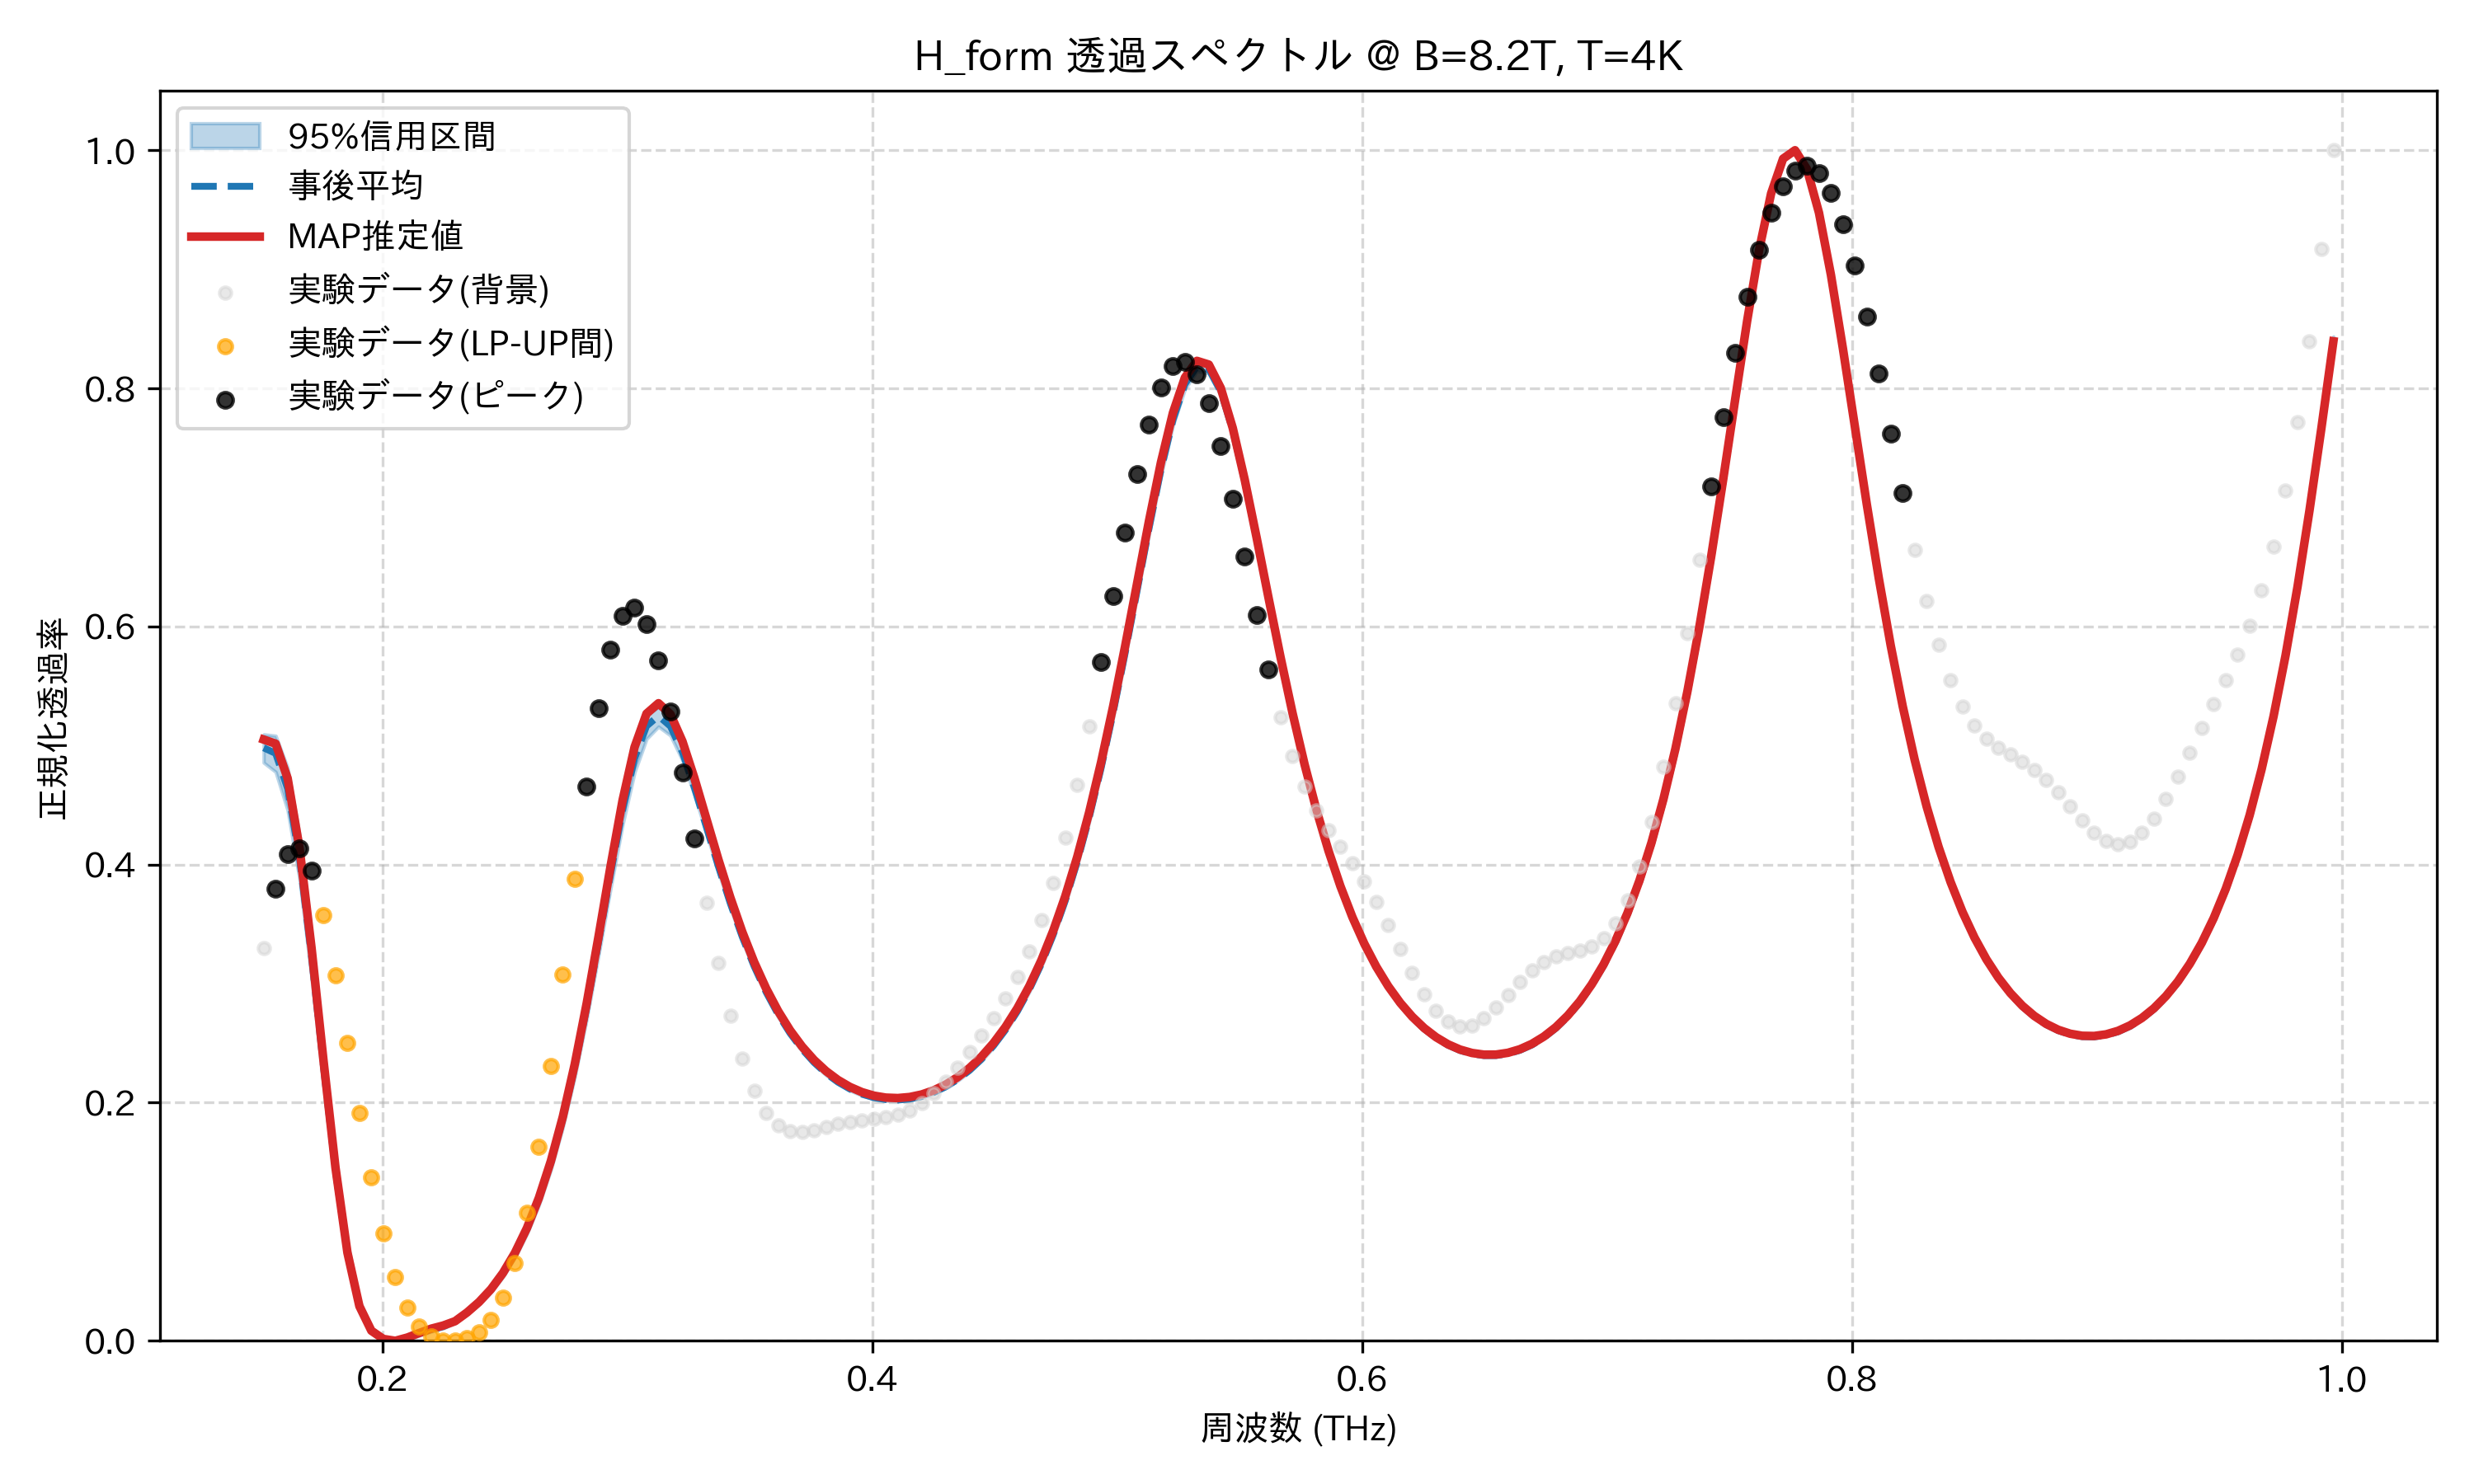

Data behind this chart, as committed beside it:
frequency_thz, mean_transmission, map_transmission, lower_95, upper_95, observed_normalized
0.1514, 0.498, 0.505, 0.4856, 0.5094, 0.3295
0.1563, 0.4934, 0.5015, 0.4778, 0.5082, 0.3798
0.1612, 0.4637, 0.4724, 0.4457, 0.4813, 0.409
0.1661, 0.4051, 0.4135, 0.3873, 0.4246, 0.4136
0.171, 0.3228, 0.3299, 0.3048, 0.3424, 0.395
0.1759, 0.2303, 0.2353, 0.2143, 0.2471, 0.3575
0.1808, 0.1429, 0.1455, 0.1308, 0.1562, 0.3071
0.1856, 0.07333, 0.07405, 0.06532, 0.08303, 0.2499
0.1905, 0.0294, 0.02908, 0.0249, 0.03407, 0.1917
0.1954, 0.008842, 0.00846, 0.00688, 0.01085, 0.1372
0.2003, 0.001697, 0.001549, 0.001008, 0.002301, 0.09041
0.2052, 0.0, 0.0, 0.0, 0.0, 0.05368
0.2101, 0.002246, 0.002713, 0.001083, 0.00316, 0.02779
0.2149, 0.00591, 0.006551, 0.004379, 0.007115, 0.0118
0.2198, 0.009402, 0.01017, 0.007664, 0.01076, 0.003502
0.2247, 0.012, 0.01281, 0.01039, 0.01335, 0.0002417
0.2296, 0.01627, 0.01648, 0.01502, 0.01742, 0.0
0.2345, 0.02358, 0.02382, 0.02203, 0.02502, 0.002095
0.2394, 0.03231, 0.03259, 0.03043, 0.03413, 0.007363
0.2443, 0.04306, 0.04337, 0.04073, 0.04528, 0.01786
0.2491, 0.05658, 0.05698, 0.05371, 0.05926, 0.0363
0.254, 0.07335, 0.07388, 0.06983, 0.07661, 0.0654
0.2589, 0.09391, 0.09462, 0.08973, 0.09797, 0.1073
0.2638, 0.119, 0.12, 0.1139, 0.1241, 0.1627
0.2687, 0.1495, 0.1508, 0.1435, 0.1557, 0.2306
0.2736, 0.1863, 0.1881, 0.1792, 0.1936, 0.3077
0.2785, 0.2298, 0.2324, 0.2215, 0.2385, 0.3883
0.2833, 0.28, 0.2836, 0.2704, 0.2901, 0.4654
0.2882, 0.3354, 0.3402, 0.3244, 0.3464, 0.5316
0.2931, 0.3925, 0.3989, 0.3803, 0.404, 0.5808
0.298, 0.446, 0.4541, 0.4335, 0.4579, 0.6092
0.3029, 0.4891, 0.4987, 0.4775, 0.4995, 0.6157
0.3078, 0.5163, 0.5268, 0.5056, 0.5256, 0.6021
0.3127, 0.5249, 0.5355, 0.5159, 0.5324, 0.5715
0.3175, 0.5161, 0.5263, 0.5084, 0.5233, 0.5283
0.3224, 0.4943, 0.5035, 0.4875, 0.5004, 0.477
0.3273, 0.4647, 0.4727, 0.4587, 0.4699, 0.4222
0.3322, 0.4317, 0.4385, 0.4264, 0.4365, 0.3677
0.3371, 0.3986, 0.4044, 0.3941, 0.4029, 0.317
0.342, 0.3675, 0.3724, 0.3635, 0.3712, 0.2728
0.3468, 0.3394, 0.3435, 0.3358, 0.3427, 0.2369
0.3517, 0.3144, 0.318, 0.3113, 0.3174, 0.2099
0.3566, 0.2928, 0.2959, 0.2901, 0.2953, 0.1915
0.3615, 0.2742, 0.2769, 0.2719, 0.2763, 0.1808
0.3664, 0.2583, 0.2608, 0.2563, 0.2602, 0.176
0.3713, 0.245, 0.2472, 0.2431, 0.2467, 0.1753
0.3762, 0.2338, 0.2359, 0.2322, 0.2353, 0.1769
0.381, 0.2247, 0.2266, 0.2231, 0.226, 0.1795
0.3859, 0.2173, 0.2191, 0.2159, 0.2184, 0.182
0.3908, 0.2115, 0.2132, 0.2102, 0.2126, 0.184
0.3957, 0.2072, 0.2089, 0.206, 0.2082, 0.1853
0.4006, 0.2042, 0.2059, 0.2031, 0.2052, 0.1863
0.4055, 0.2026, 0.2043, 0.2016, 0.2035, 0.1876
0.4104, 0.2022, 0.2039, 0.2013, 0.203, 0.1899
0.4152, 0.2031, 0.2048, 0.2022, 0.2039, 0.1938
0.4201, 0.2052, 0.2069, 0.2043, 0.206, 0.1996
0.425, 0.2086, 0.2104, 0.2076, 0.2095, 0.2077
0.4299, 0.2133, 0.2151, 0.2123, 0.2143, 0.2177
0.4348, 0.2195, 0.2214, 0.2184, 0.2205, 0.2294
0.4397, 0.2272, 0.2292, 0.2259, 0.2284, 0.2423
... 114 more rows
